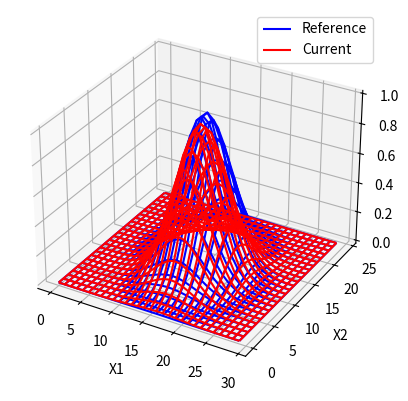
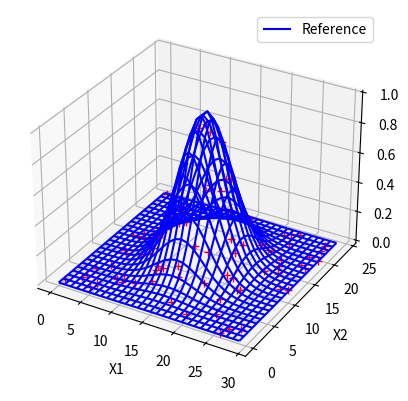
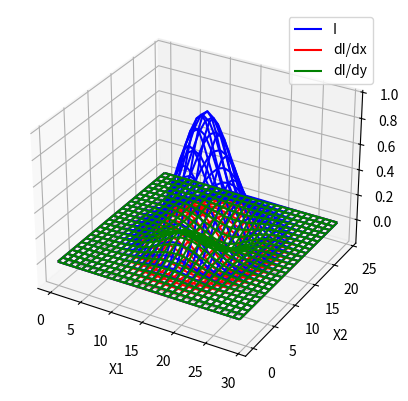
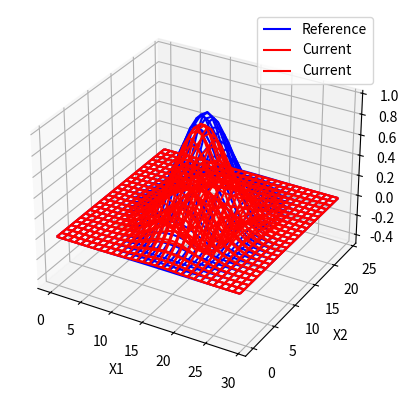
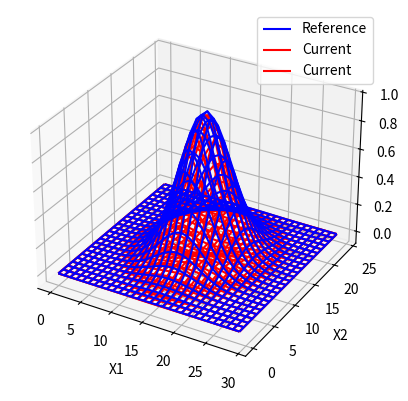
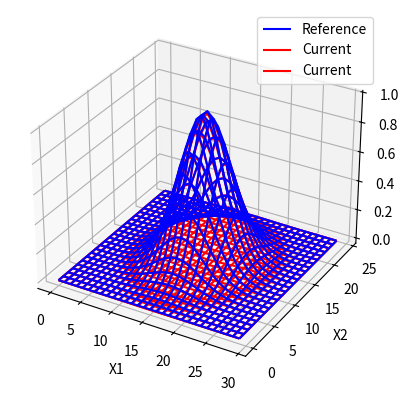
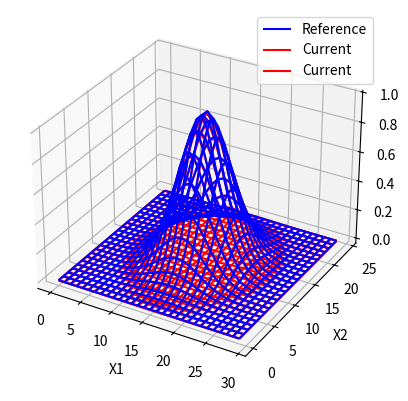

Here is the Python script that generated these plots, in order:
#%% Import useful libraries
import numpy as np
from scipy import interpolate
import matplotlib.pyplot as plt
from mpl_toolkits.mplot3d import Axes3D

#%% GENERATE images *************************************************
# Image size
N1 = 30
N2 = 25
N = N1*N2
# translation
u1 = 1.2
u2 = -2.6
# Gaussian std
sigma = 5
# Image coordinates
x1 = np.arange(0,N1)
x2 = np.arange(0,N2)
x1,x2 = np.meshgrid(x1,x2)
# Images
I = np.exp(-((x1-N1/2)**2+(x2-N2/2)**2)/sigma**2)
i = np.exp(-((x1-u1-N1/2)**2+(x2-u2-N2/2)**2)/sigma**2)
# Display images
fig = plt.figure()
ax = fig.add_subplot(111, projection='3d')
ax.plot_wireframe(x1,x2,I,color = 'blue',label='Reference')
ax.plot_wireframe(x1,x2,i,color = 'red',label='Current')
plt.legend()
plt.xlabel('X1'),plt.ylabel('X2')
plt.show()

#%% Interpolation function *******************************************
# Linear interpolation of an Image I at real-valued coordinates (x1,x2)
def interp(i,x):
    x1 = np.arange(0,i.shape[1])
    x2 = np.arange(0,i.shape[0])
    f = interpolate.RegularGridInterpolator((x1,x2),i.transpose(),'linear',False,0)
    return f(x)
# Display example
fig = plt.figure()
ax = fig.add_subplot(111, projection='3d')
ax.plot_wireframe(x1,x2,I,color = 'blue',label='Reference')
x = np.random.rand(100,2)*(np.array([N1,N2])-1)
ax.plot3D(x[:,0],x[:,1],interp(I,x), '+r')
plt.legend()
plt.xlabel('X1'),plt.ylabel('X2')
plt.show()

#%% Gradient function ************************************************
# using finite difference schemes
def d_dx1(I):
    return np.c_[I[:,1]-I[:,0] , 0.5*(I[:,2:]-I[:,0:-2]) , I[:,-1]-I[:,-2]]
def d_dx2(I):
    na = np.newaxis
    return np.r_[I[1,na]-I[0,na] , 0.5*(I[2:,:]-I[0:-2,:]) , I[-1,na]-I[-2,na]]
# Display gradients
fig = plt.figure()
ax = fig.add_subplot(111, projection='3d')
ax.plot_wireframe(x1,x2,I,color = 'blue',label='I')
ax.plot_wireframe(x1,x2,d_dx1(I),color = 'red',label='dI/dx')
ax.plot_wireframe(x1,x2,d_dx2(I),color = 'green',label='dI/dy')
plt.legend()
plt.xlabel('X1'),plt.ylabel('X2')
plt.show()

#%% Gauss-Newton algorithm
# Error function J = 1/2*sum(r**2)
# Define the procedure
display = True
eps = 1e-3 # convergence criterion
maxIt = 100 # prevent infinite loops
# Initialize
u = np.array([0,0])
X = np.array([x1.flatten(),x2.flatten()]).transpose()
du = 1e10*np.array([[1],[1]])
it = 0
while np.sqrt(np.sum(du**2))>eps and it<maxIt:
    it = it+1
    # Current configuration
    x = X + u
    # Compute the residual
    r = interp(i,x)-interp(I,X)
    # Interpolated image gradients
    di_dx1 = interp(d_dx1(i),x)
    di_dx2 = interp(d_dx2(i),x)
    # Jacobian j = dJ_du
    j = np.array([[sum(di_dx1*r)],[sum(di_dx2*r)]])
    # Hessian H = d²J_du²
    H = np.array([[sum(di_dx1*di_dx1),sum(di_dx1*di_dx2)],[sum(di_dx1*di_dx2),sum(di_dx2*di_dx2)]])
    # Displacement update
    du = np.linalg.solve(H,j)
    u = u - du.transpose()
    # Display
    if display:
        print([-du,u])
        fig = plt.figure()
        ax = fig.add_subplot(111, projection='3d')
        ax.plot_wireframe(x1,x2,interp(I,X).reshape([N2,N1]),color = 'blue',label='Reference')
        ax.plot_wireframe(x1,x2,interp(i,x).reshape([N2,N1]),color = 'red',label='Current')
        ax.plot_wireframe(x1,x2,r.reshape([N2,N1]),color = 'red',label='Current')
        plt.legend()
        plt.xlabel('X1'),plt.ylabel('X2')
        plt.show()














